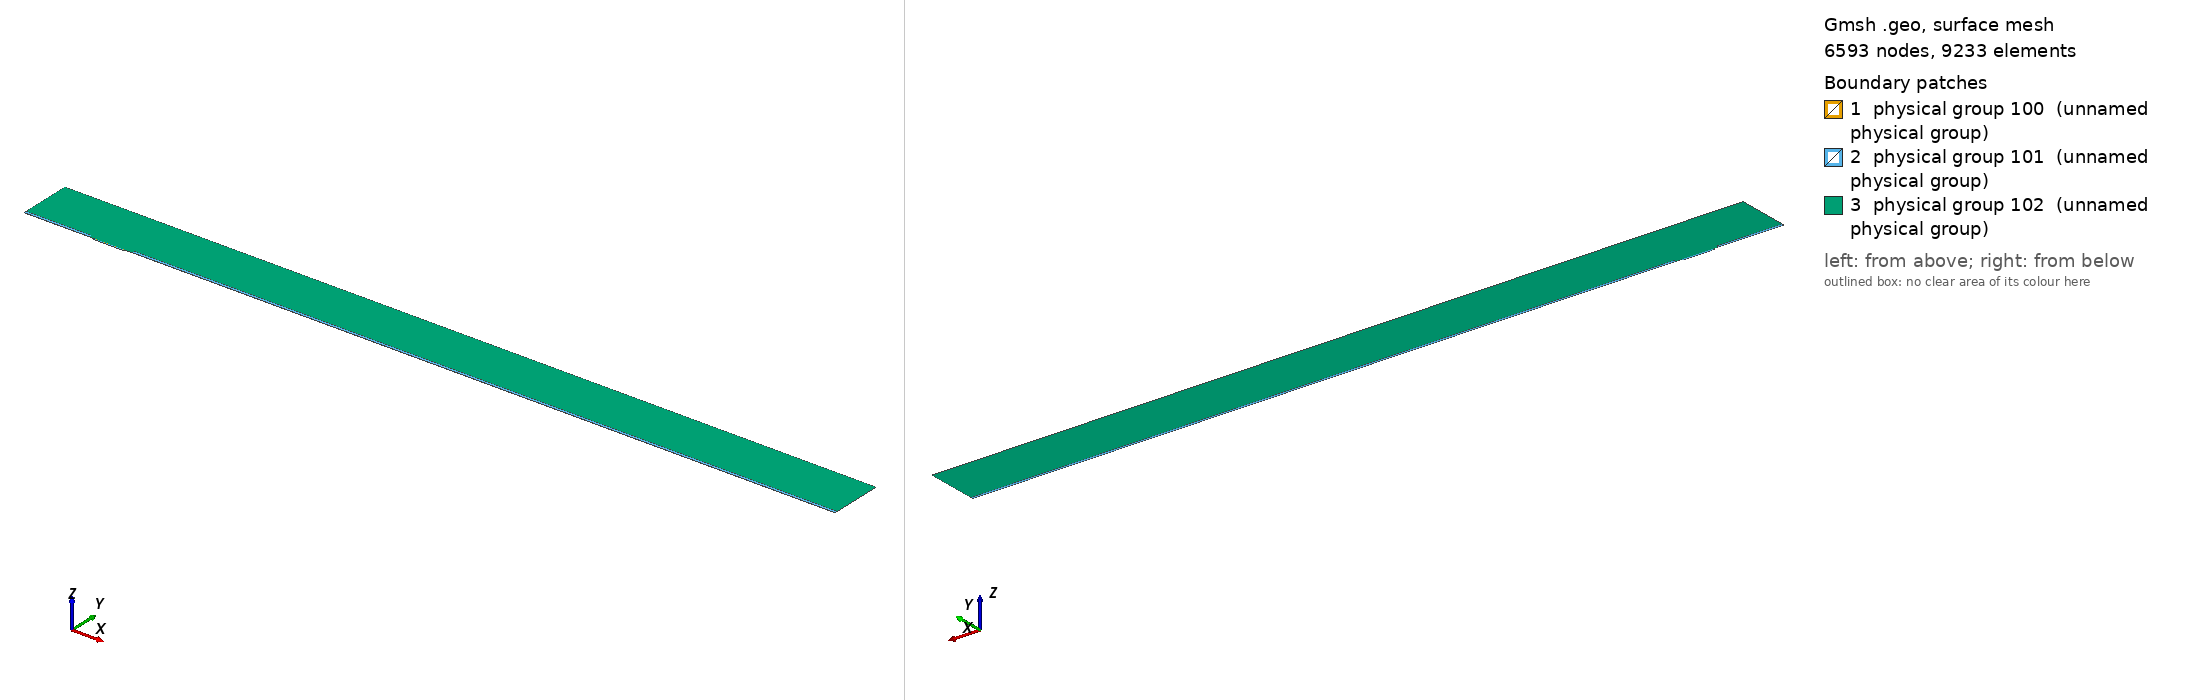

Gmsh geometry script, surface-meshed: 6593 nodes, 9233 surface elements. Boundary patches (legend numbers): 1 physical group 100 (unnamed physical group), 2 physical group 101 (unnamed physical group), 3 physical group 102 (unnamed physical group). Left view from above one corner, right view from below the opposite corner. Legend entries are the model's physical surfaces. The drawing asked Gmsh for element sizes between 1% and 20% of the model's largest extent; the script's own settings can give other sizes.

=== mesh.geo (drawn) ===
// Macro parameters
deltaStar = 1;
D = 2 * deltaStar; // depth of the gap 
W = 44 * deltaStar; // width of the gap
r = 8; // length of non-constant quads upstream and downstream of the gap
BL = 0.25 * deltaStar; // height of the second layer of quad elements
BL_upper = 3.5 * deltaStar; // height of the third layer of quad elements
x0 = 100 * deltaStar; // x distance from inflow to gap
lengthOutflow = 1000 * deltaStar; // length after the gap
x3 = W + lengthOutflow; // last point of the domain
height = 75 * deltaStar; // height of the triangular region
triagHeightRegion_inflow = height - BL - BL_upper; // height of the triangular region


// Micro parameters
dx = 0.05; // dx of square elements near the leading and trailing edge of the gap (most resolution-demanding points in the domain)
size_triag_v_top = 16; // size of the elements in the upper triangular region

// All the value below are between 0 and 1. =1  means the elements are all equal in size. Avoid using values very close to 1, because we dividing by log(p) in the formula.
p_in_v_right = 0.87; // densitiy concentration of elements inside the gap, vertically, near the right wall.
p_in_v_left = 0.8; // densitiy concentration of elements inside the gap, vertically, near the left wall.
p_in_h = 0.9; // densitiy concentration of elements inside the gap, horizontally. 

p_out_h = 0.5; // densitiy concentration of elements outside the gap, horizontally.
p_out_h_upper = 0.4; // densitiy concentration of elements outside the gap, horizontally on the upper layer of quads
p_out_v_inflow_dense = 0.8; // densitiy concentration of elements outside the gap, vertically, near the inflow and the gap
p_out_v_inflow_sparse = 0.99; // densitiy concentration of elements outside the gap, vertically, near the inflow and far from the gap
p_out_v_outflow_dense = 0.9; // densitiy concentration of elements outside the gap, vertically, near the outflow and the gap
p_out_v_outflow_sparse = 0.995; // densitiy concentration of elements outside the gap, vertically, near the outflow and far from the gap
p_triag_h_inflow = 0.8; // densitiy concentration of elements in the triangular region of the domain, horizontally.
p_triag_h_outflow = p_triag_h_inflow; // densitiy concentration of elements in the triangular region of the domain, horizontally.

enlarge_triag_inflow = 1.1; // heigher the value, larger the elements in the triangular region near the inflow
enlarge_triag_outflow = 1.1; // heigher the value, larger the elements in the triangular region near the outflow

// Automated parameters 
a_in_v_right = dx / (W / 2);
a_in_v_left = dx / (W / 2);
a_in_h = dx / (D / 2);
a_out_h = dx / BL;
a_out_v_inflow_dense = dx / r;
a_out_v_outflow_dense = dx / r;

// for the derivation of the formula, see file 20250123_gmshFormula.md in the docs folder
N_in_v_right = Ceil( Log (a_in_v_right / (1 - p_in_v_right + a_in_v_right * p_in_v_right)) / Log(p_in_v_right) );
N_in_v_left = Ceil( Log (a_in_v_left / (1 - p_in_v_left + a_in_v_left * p_in_v_left)) / Log(p_in_v_left) );
N_in_h = Ceil( Log (a_in_h / (1 - p_in_h + a_in_h * p_in_h)) / Log(p_in_h) );
N_out_h = Ceil( Log (a_out_h / (1 - p_out_h + a_out_h * p_out_h)) / Log(p_out_h) ) + 1; // + 1 is to correct the fact that the distance is too small to properly approximate the dx length
N_out_v_inflow_dense = Ceil( Log (a_out_v_inflow_dense / (1 - p_out_v_inflow_dense + a_out_v_inflow_dense * p_out_v_inflow_dense)) / Log(p_out_v_inflow_dense) );
N_out_v_outflow_dense = Ceil( Log (a_out_v_outflow_dense / (1 - p_out_v_outflow_dense + a_out_v_outflow_dense * p_out_v_outflow_dense)) / Log(p_out_v_outflow_dense) );

p_for_a_out_v_inflow_sparse_computation = p_out_v_inflow_dense;
p_for_a_out_v_outflow_sparse_computation = (p_out_v_outflow_dense + p_out_v_outflow_dense) / 2;
a_out_v_inflow_sparse = r / (x0 - r) * (1 - p_for_a_out_v_inflow_sparse_computation) / (1 - p_for_a_out_v_inflow_sparse_computation^(N_out_v_inflow_dense + 1));
a_out_v_outflow_sparse = r / (lengthOutflow - r) * (1 - p_for_a_out_v_outflow_sparse_computation) / (1 - p_for_a_out_v_outflow_sparse_computation^(N_out_v_outflow_dense + 1));

N_out_v_inflow_sparse = Ceil( Log(a_out_v_inflow_sparse / (1 - p_out_v_inflow_sparse + a_out_v_inflow_sparse * p_out_v_inflow_sparse)) / Log(p_out_v_inflow_sparse) );
N_out_v_outflow_sparse = Ceil( Log(a_out_v_outflow_sparse / (1 - p_out_v_outflow_sparse + a_out_v_outflow_sparse * p_out_v_outflow_sparse)) / Log(p_out_v_outflow_sparse) );


// second layer of quads
a_out_h_upper = (BL) / (BL_upper) * (1 - p_out_h) / (1 - p_out_h^(N_out_h + 1));
N_out_h_upper = Ceil( Log(a_out_h_upper / (1 - p_out_h_upper + a_out_h_upper * p_out_h_upper)) / Log(p_out_h_upper) );

// ---------------------------
// for triangular region
// ---------------------------
a_triag_h_inflow = (BL_upper) / (triagHeightRegion_inflow) * (1 - p_out_h_upper) / (1 - p_out_h_upper^(N_out_h_upper + 1));
a_triag_h_outflow = a_triag_h_inflow;
N_triag_v_top = Ceil( (x3 + x0) / size_triag_v_top ); // we assume p_triag_v = 1, otherwise the formula is different
N_triag_h_inflow = Ceil( Log(a_triag_h_inflow / (1 - p_triag_h_inflow + a_triag_h_inflow * p_triag_h_inflow)) / Log(p_triag_h_inflow) );
N_triag_h_outflow = Ceil( Log(a_triag_h_outflow / (1 - p_triag_h_outflow + a_triag_h_outflow * p_triag_h_outflow)) / Log(p_triag_h_outflow) );
N_triag_h_inflow = Ceil( N_triag_h_inflow / enlarge_triag_inflow );
N_triag_h_outflow = Ceil( N_triag_h_outflow / enlarge_triag_outflow );

Point(1) = {-x0, 0, 0};
Point(2) = {0,0,0};
Point(3) = {0,-D,0};
Point(4) = {W,-D,0};
Point(5) = {W,0,0};
Point(6) = {x3,0,0};
Point(8) = {x3,height,0};
Point(7) = {x3,BL,0};
Point(9) = {-x0,height,0};
Point(10) = {-x0,BL,0};
Point(11) = {0,BL,0};
Point(12) = {W,BL,0};
Point(13) = {W/2,0,0};
Point(14) = {W/2,BL,0};
Point(15) = {0,-D/2,0};
Point(16) = {W/2,-D,0};
Point(17) = {W,-D/2,0};
Point(18) = {-r,0,0};
Point(19) = {-r,BL,0};
Point(20) = {W + r,0,0};
Point(21) = {W + r,BL,0};
Point(22) = {-x0,BL+BL_upper,0};
Point(23) = {-r,BL+BL_upper,0};
Point(24) = {W + r,BL+BL_upper,0};
Point(25) = {x3,BL+BL_upper,0};

Line(1) = {1,18};
Line(2) = {2,15};
Line(3) = {3,16};
Line(4) = {4,17};
Line(5) = {5,20};
Line(6) = {6,7};
Line(7) = {7,25};
Line(8) = {8,9};
Line(9) = {9,22};
Line(10) = {10,19};
Line(11) = {10,1};
Line(12) = {11,14};
Line(13) = {12,21};
Line(14) = {2,13};
Line(15) = {15,3};
Line(16) = {16,4};
Line(17) = {17,5};
Line(18) = {13,5};
Line(19) = {14,12};
Line(20) = {18,2};
Line(21) = {20,6};
Line(22) = {21,7};
Line(23) = {19,11};
Line(24) = {22,10};
Line(25) = {25,8};
Line(26) = {25,24};
Line(27) = {22,23};
Line(28) = {23,19};
Line(29) = {24,21};

// outer quads
Curve Loop(1) = {5, 21, 6, -22, -13, -19, -12, -23, -10, 11, 1, 20, 14, 18};
Plane Surface(1) = {1};

// inside gap
Curve Loop(2) = {2, 15, 3, 16, 4, 17, -18, -14};
Plane Surface(2) = {2};

// triangular region
Curve Loop(3) = {23, 12, 19, 13, -29, -26, 25, 8, 9, 27, 28};
Plane Surface(3) = {3};

// 3rd layer of quads
Curve Loop(4) = {-24, 27, 28,-10};
Curve Loop(5) = {-29, -26, -7, -22};

Plane Surface(4) = {4};
Plane Surface(5) = {5};


// This defines the surfaces that will be meshed with quad elements
Transfinite Surface {1} = {1, 6, 7, 10};
Transfinite Surface {2} = {3, 4, 5, 2}; // number '2' must match the number '2' of plane surface
Transfinite Surface {4} = {19, 23, 22, 10};
Transfinite Surface {5} = {7, 25, 24, 21};

Transfinite Curve {18, 16, 19} = N_in_v_right Using Progression p_in_v_right;
Transfinite Curve {-14, -3, -12} = N_in_v_left Using Progression p_in_v_left;
Transfinite Curve {-2, 15, 17, -4} = N_in_h Using Progression p_in_h;

Transfinite Curve {11, -6} = N_out_h Using Progression p_out_h;
Transfinite Curve {24, 28, 29, -7} = N_out_h_upper Using Progression p_out_h_upper;
Transfinite Curve {10, 1, 27} = N_out_v_inflow_sparse Using Progression p_out_v_inflow_sparse;
Transfinite Curve {20, 23} = N_out_v_inflow_dense Using Progression p_out_v_inflow_dense;
Transfinite Curve {-21, -22, 26} = N_out_v_outflow_sparse Using Progression p_out_v_outflow_sparse;
Transfinite Curve {-5, -13} = N_out_v_outflow_dense Using Progression p_out_v_outflow_dense;

Recombine Surface {1, 2, 4, 5};

// for triangluar region
Transfinite Curve {8} = N_triag_v_top Using Progression 1;
Transfinite Curve {-25} = N_triag_h_outflow Using Progression p_triag_h_outflow;
Transfinite Curve {9} = N_triag_h_inflow Using Progression p_triag_h_inflow;


// defining boundary
Physical Curve(1) = {9,24,11}; // inlet
Physical Curve(2) = {7,25,6}; // outlet
Physical Curve(3) = {8}; // top
Physical Curve(4) = {1, 20, 2, 15, 3, 16, 4, 17, 5, 21}; // wall


Physical Surface(100) = {1};
Physical Surface(101) = {2, 4, 5};
Physical Surface(102) = {3};
